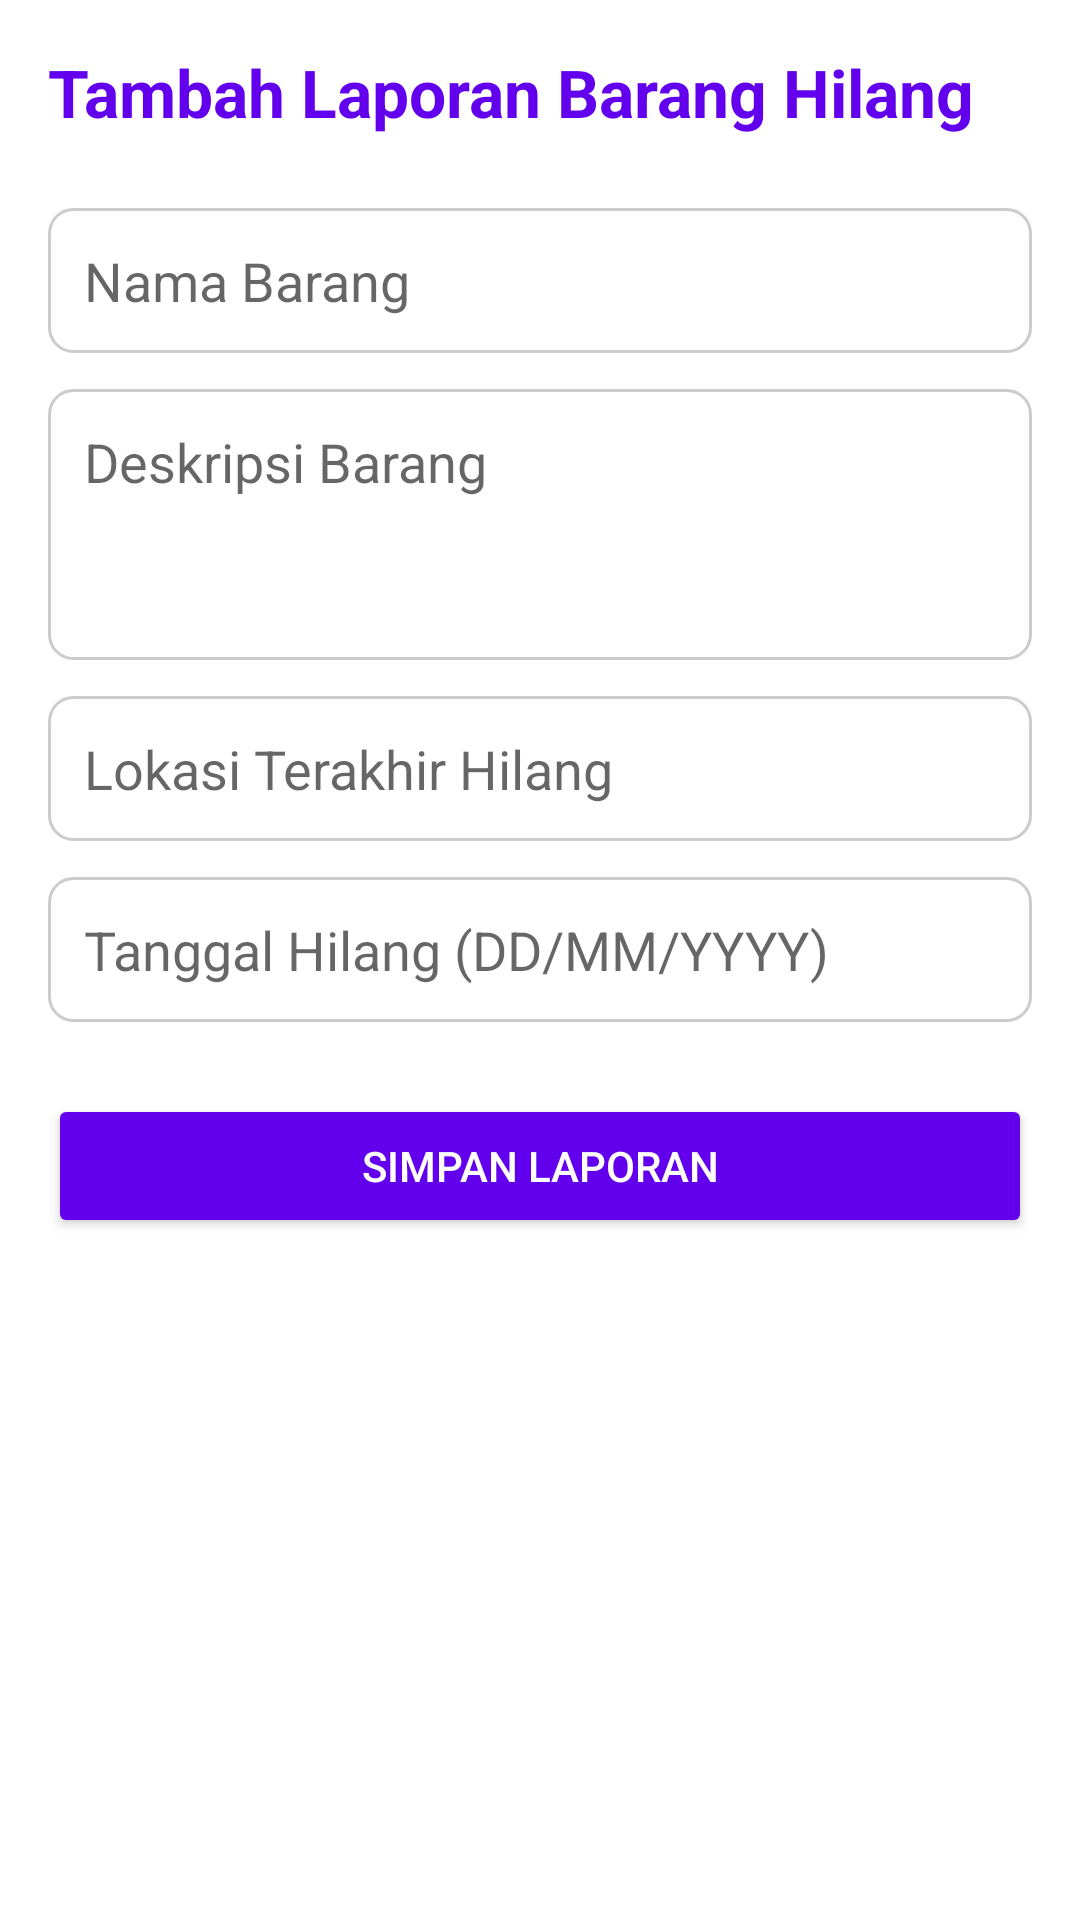

Layout XML and referenced resources for this Android screen:
<!-- AndroidManifest.xml: application theme Theme.LaporBarangHilang -->
<!-- res/layout/activity_add_report.xml -->
<?xml version="1.0" encoding="utf-8"?>
<LinearLayout xmlns:android="http://schemas.android.com/apk/res/android"
    xmlns:tools="http://schemas.android.com/tools"
    android:layout_width="match_parent"
    android:layout_height="match_parent"
    android:orientation="vertical"
    android:padding="16dp"
    tools:context=".kotlin.AddReportActivity">

    <TextView
        android:layout_width="wrap_content"
        android:layout_height="wrap_content"
        android:text="Tambah Laporan Barang Hilang"
        android:textSize="22sp"
        android:textStyle="bold"
        android:textColor="@color/primaryColor"
        android:layout_marginBottom="24dp"/>

    <EditText
        android:id="@+id/itemNameEditText"
        android:layout_width="match_parent"
        android:layout_height="wrap_content"
        android:hint="Nama Barang"
        android:padding="12dp"
        android:background="@drawable/rounded_edittext"
        android:layout_marginBottom="12dp"/>

    <EditText
        android:id="@+id/descriptionEditText"
        android:layout_width="match_parent" android:layout_height="wrap_content"
        android:hint="Deskripsi Barang"
        android:padding="12dp"
        android:background="@drawable/rounded_edittext"
        android:layout_marginBottom="12dp"
        android:lines="3"
        android:gravity="top"/>

    <EditText
        android:id="@+id/lastLocationEditText"
        android:layout_width="match_parent"
        android:layout_height="wrap_content"
        android:hint="Lokasi Terakhir Hilang"
        android:padding="12dp"
        android:background="@drawable/rounded_edittext"
        android:layout_marginBottom="12dp"/>

    <EditText
        android:id="@+id/dateLostEditText"
        android:layout_width="match_parent"
        android:layout_height="wrap_content"
        android:hint="Tanggal Hilang (DD/MM/YYYY)"
        android:inputType="date"
        android:padding="12dp"
        android:background="@drawable/rounded_edittext"
        android:layout_marginBottom="24dp"/>

    <Button
        android:id="@+id/saveButton"
        android:layout_width="match_parent"
        android:layout_height="wrap_content"
        android:text="Simpan Laporan"
        android:backgroundTint="@color/primaryColor"
        android:textColor="@android:color/white"
        android:padding="12dp"/>

</LinearLayout>
<!-- resources referenced by this layout -->
<resources>
  <color name="primaryColor">#6200EE</color>
  <!-- drawable rounded_edittext (drawable) -->
  <?xml version="1.0" encoding="utf-8"?>
  <shape xmlns:android="http://schemas.android.com/apk/res/android">
      <corners android:radius="8dp"/>
      <stroke android:width="1dp" android:color="#CCCCCC"/>
      <solid android:color="@android:color/white"/>
      <padding android:left="8dp" android:top="8dp" android:right="8dp" android:bottom="8dp"/>
  </shape>
  <style name="Theme.LaporBarangHilang" parent="Theme.MaterialComponents.DayNight.DarkActionBar">
          <item name="colorPrimary">@color/primaryColor</item>
          <item name="colorPrimaryVariant">@color/primaryDarkColor</item>
          <item name="colorOnPrimary">@color/white</item>
          <item name="colorSecondary">@color/accentColor</item>
          <item name="colorSecondaryVariant">@color/teal_700</item>
          <item name="colorOnSecondary">@color/black</item>
          <item name="android:statusBarColor" tools:targetApi="l">?attr/colorPrimaryVariant</item>
      </style>
  <color name="primaryDarkColor">#3700B3</color>
  <color name="white">#FFFFFFFF</color>
  <color name="accentColor">#03DAC5</color>
  <color name="teal_700">#FF018786</color>
  <color name="black">#FF000000</color>
</resources>
